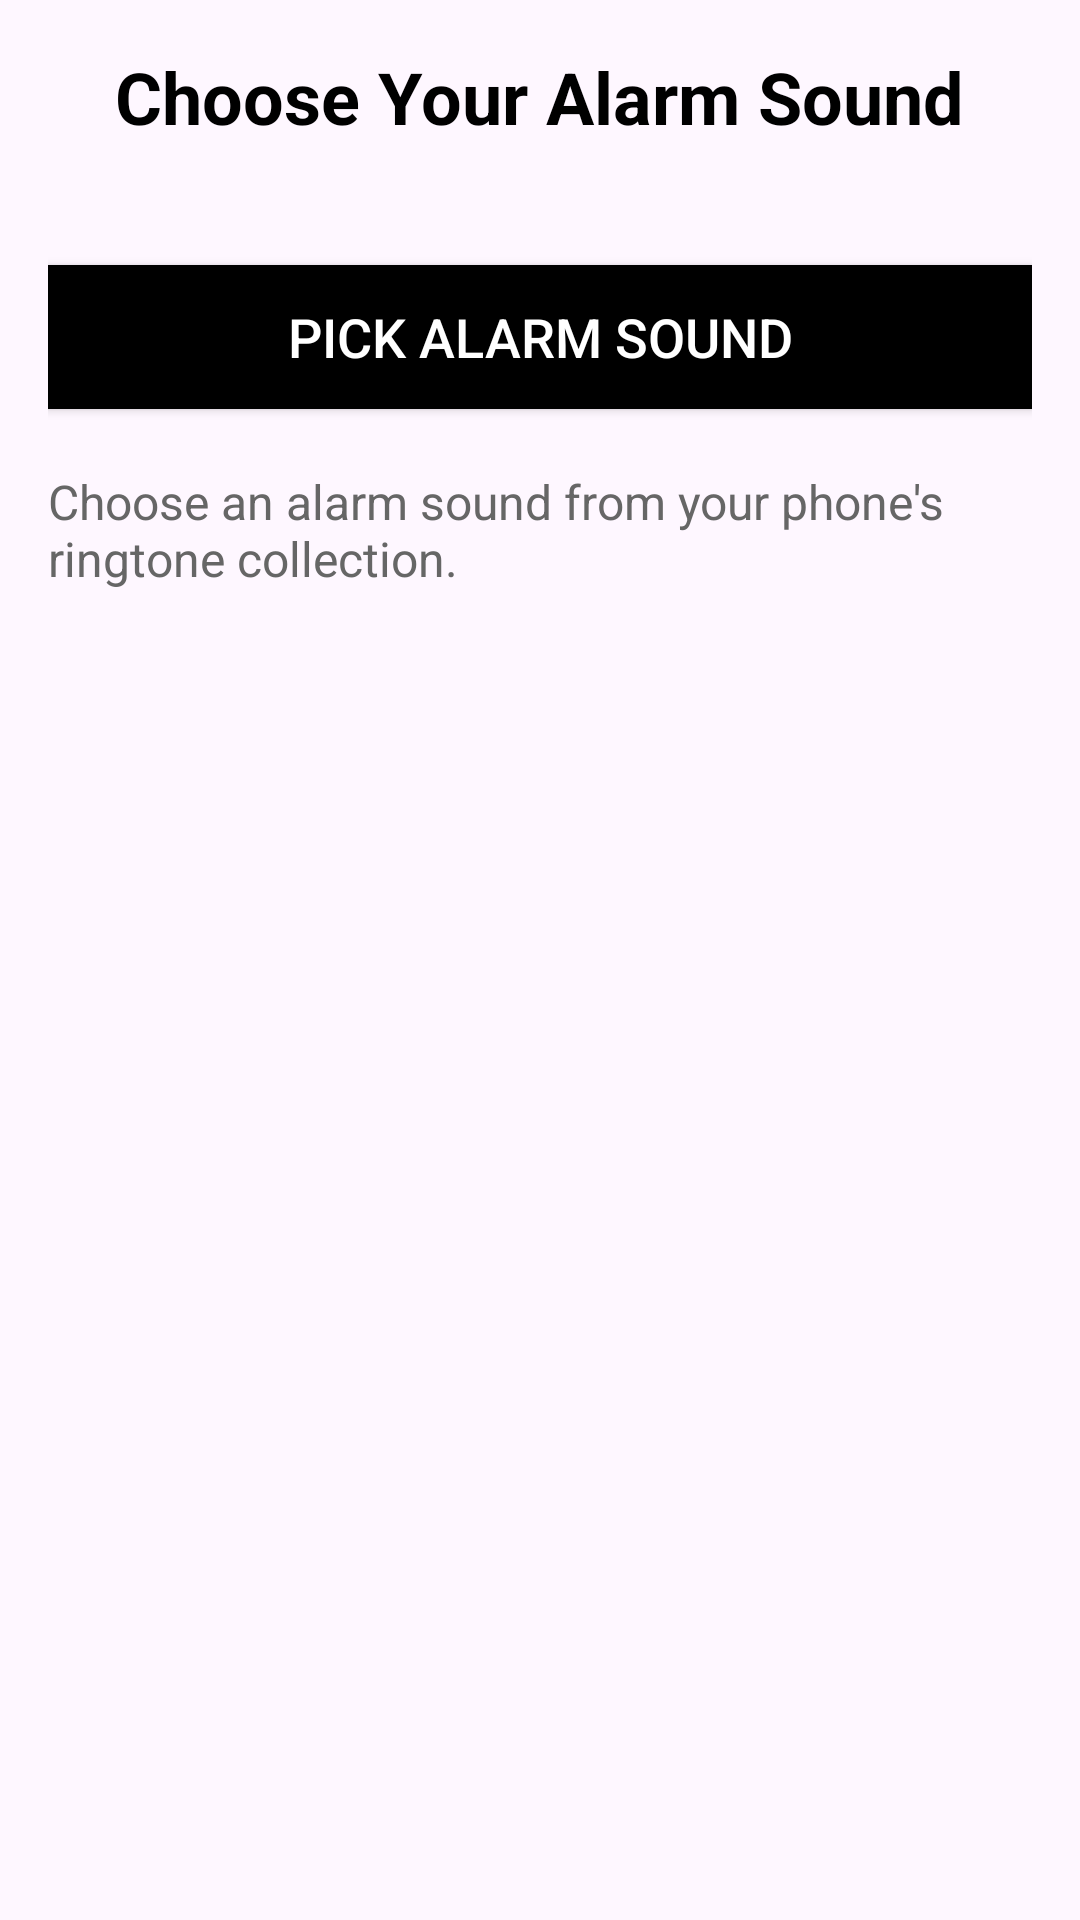

Write the Android layout XML for this screen, with the resource values it uses.
<!-- AndroidManifest.xml: application theme Theme.MedAlertBox -->
<!-- res/layout/activity_sound_picker.xml -->
<?xml version="1.0" encoding="utf-8"?>
<RelativeLayout xmlns:android="http://schemas.android.com/apk/res/android"
    android:layout_width="match_parent"
    android:layout_height="match_parent"
    android:padding="16dp">

    
    <TextView
        android:id="@+id/titleText"
        android:layout_width="wrap_content"
        android:layout_height="wrap_content"
        android:text="Choose Your Alarm Sound"
        android:textSize="24sp"
        android:textColor="#000000"
        android:layout_centerHorizontal="true"
        android:textStyle="bold"/>

    
    <Button
        android:id="@+id/pickSoundButton"
        android:layout_width="match_parent"
        android:layout_height="wrap_content"
        android:text="Pick Alarm Sound"
        android:textSize="18sp"
        android:layout_below="@id/titleText"
        android:layout_marginTop="40dp"
        android:background="@color/black"
        android:textColor="@android:color/white"/>

    
    <TextView
        android:id="@+id/descriptionText"
        android:layout_width="wrap_content"
        android:layout_height="wrap_content"
        android:text="Choose an alarm sound from your phone's ringtone collection."
        android:textSize="16sp"
        android:layout_below="@id/pickSoundButton"
        android:layout_marginTop="20dp"
        android:textColor="#666666"
        android:layout_centerHorizontal="true"/>

</RelativeLayout>
<!-- resources referenced by this layout -->
<resources>
  <color name="black">#000000</color>
  <style name="Theme.MedAlertBox" parent="Base.Theme.MedAlertBox" />
  <style name="Base.Theme.MedAlertBox" parent="Theme.Material3.DayNight.NoActionBar">
          
          
      </style>
</resources>
